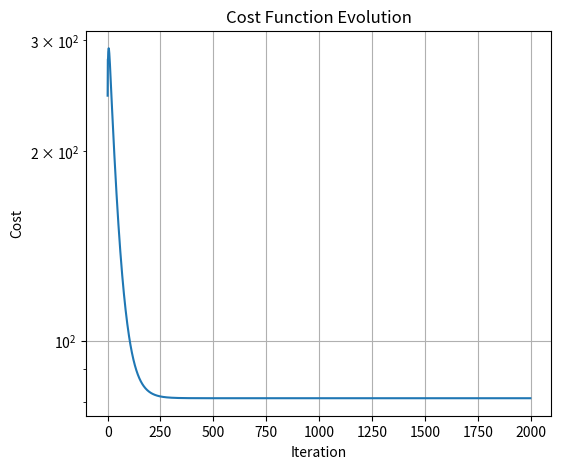
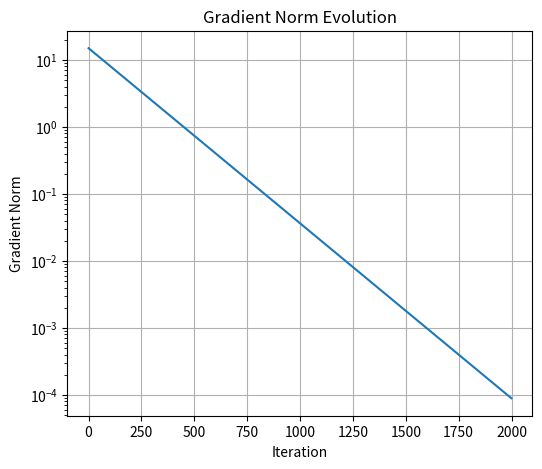
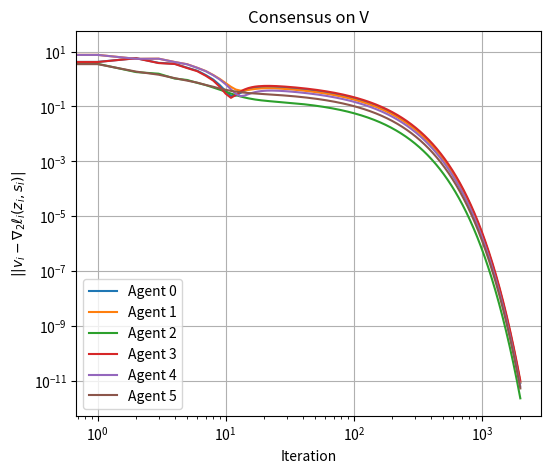
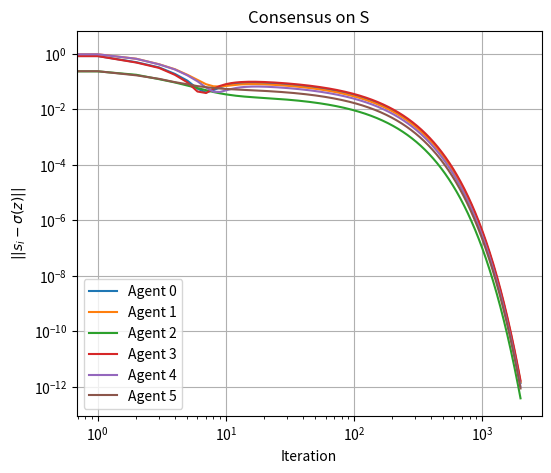
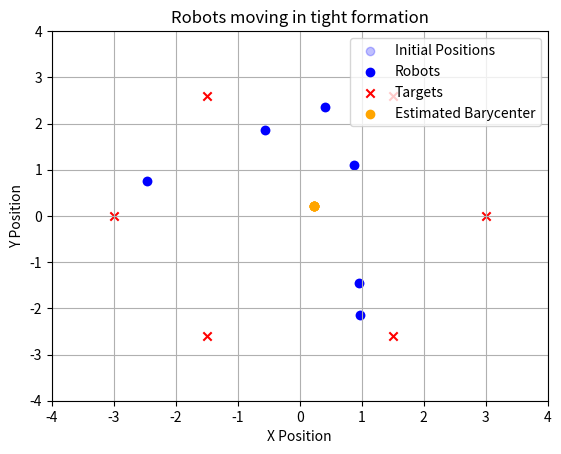

Generate these figures, in order, with matplotlib:
import numpy as np
import matplotlib.pyplot as plt
from matplotlib.animation import FuncAnimation
import networkx as nx


def metropolis_hastings_weights(G):

    AA = np.zeros((len(G), len(G)))
    for ii in G.nodes():
        N_ii = list(G.neighbors(ii))
        deg_ii = len(N_ii)
        for jj in N_ii:
            deg_jj = len(list(G.neighbors(jj)))
            AA[ii, jj] = 1 / (1 + max(deg_ii, deg_jj))
        AA[ii, ii] = 1 - np.sum(AA[ii, :])
        
    return AA

def cost_function(zz_i, ss_i, rr_i, gamma_target_i, gamma_aggregative_i):

    cost_target = gamma_target_i * np.linalg.norm(zz_i - rr_i)**2
    cost_aggregative = gamma_aggregative_i * np.linalg.norm(zz_i - ss_i)**2
    
    return cost_target + cost_aggregative

def compute_gradient(zz_i, ss_i, rr_i, gamma_i, gamma_aggregative_i):

    grad_1 = 2 * gamma_i * (zz_i - rr_i) + 2 * gamma_aggregative_i * (zz_i - ss_i)
    grad_2 = 2 * gamma_aggregative_i * (ss_i - zz_i)

    return grad_1, grad_2

def phi(z):

    return z  

def aggregative_tracking_optimization(ZZ, rr, gamma_target, gamma_aggregative, AA, alpha, iterations, num_agents):

    print("Run optimization...")

    NN = num_agents
    SS = np.array([phi(ZZ[i]) for i in range(NN)])  # Initializing s_0
    VV = np.zeros_like(ZZ)  # Initialize v_0 with zero and then set properly
    
    # Calculate the initial v using only the barycenter part (grad_2)
    for ii in range(NN):
        _, gradient_2 = compute_gradient(ZZ[ii], SS[ii], rr[ii], gamma_target[ii], gamma_aggregative[ii])
        VV[ii] = gradient_2  # Setting initial v_0
    
    costs = []
    gradients = []

    robots = np.zeros((iterations, num_agents, 2))          # Store robot positions for animation
    targets = np.zeros((iterations, num_agents, 2))         # Store target positions for animation
    estimates = np.zeros((iterations, num_agents, 2))
    consensus_VV = np.zeros((iterations, NN))
    consensus_SS = np.zeros((iterations, NN))

    for kk in range(iterations):
        ZZ_new = np.copy(ZZ)
        SS_new = np.copy(SS)
        VV_new = np.copy(VV)
        total_cost = 0
        gradient_1_total = 0
        gradient_2_total = 0

        for ii in range(NN):
            
            gradient_1, gradient_2 = compute_gradient(ZZ[ii], SS[ii], rr[ii], gamma_target[ii], gamma_aggregative[ii])
            
            ZZ_new[ii] = ZZ[ii] - alpha * (gradient_1 + np.dot(np.eye(2), VV[ii]))
            SS_new[ii] = sum(AA[ii, j] * SS[j] for j in range(NN)) + phi(ZZ_new[ii]) - phi(ZZ[ii])

            gradient_1_new, gradient_2_new = compute_gradient(ZZ_new[ii], SS_new[ii], rr[ii], gamma_target[ii], gamma_aggregative[ii])
            VV_new[ii] = sum(AA[ii, j] * VV[j] for j in range(NN)) + gradient_2_new - gradient_2

            sigma = np.mean(ZZ_new, axis=0)

            cost = cost_function(ZZ[ii], SS[ii], rr[ii], gamma_target[ii], gamma_aggregative[ii])
            total_cost += cost

            # Sum of gradients
            gradient_1_total += gradient_1_new
            gradient_2_total += gradient_2_new

        ZZ, SS, VV = ZZ_new, SS_new, VV_new
        estimates[kk] = np.mean(SS.copy())

        costs.append(total_cost)

        gradient_total = np.concatenate([gradient_1_total, gradient_2_total])
        gradients.append(gradient_total)  # Store total gradient norm per iteration
        
        robots[kk] = ZZ.copy()
        targets[kk] = np.array(rr)

        gradient_2_sum = gradient_2_total / NN
        for ii in range(NN):
            consensus_VV[kk, ii] = np.linalg.norm(VV[ii] - gradient_2_sum)
            consensus_SS[kk, ii] = np.linalg.norm(SS[ii] - sigma)

    return robots, targets, costs, gradients, estimates, consensus_VV, consensus_SS

def animate_robots(robots, targets, estimates):
    
    fig, ax = plt.subplots()
    ax.set_xlim([-4, 4])
    ax.set_ylim([-4, 4])
    ax.set_title('Robots moving in tight formation')
    ax.set_xlabel('X Position')
    ax.set_ylabel('Y Position')

    initial_scatter = ax.scatter(robots[0, :, 0], robots[0, :, 1], color='blue', alpha=0.25, label='Initial Positions')
    robot_scatter = ax.scatter([], [], color='blue', label='Robots')
    target_scatter = ax.scatter(targets[0, :, 0], targets[0, :, 1], color='red', marker='x', label='Targets')
    barycenter_scatter = ax.scatter([], [], color='orange', marker='o', label='Estimated Barycenter')

    trajectories = [ax.plot([], [], 'b-', linewidth=0.5)[0] for _ in range(len(robots[0]))]
    ax.legend(loc='upper right')

    def update(frame):
        if frame >= len(estimates):
            return []
        robot_scatter.set_offsets(robots[frame])
        barycenter_scatter.set_offsets(estimates[frame])
        for i, line in enumerate(trajectories):
            line.set_data(robots[:frame + 1, i, 0], robots[:frame + 1, i, 1])
        return [robot_scatter, target_scatter, initial_scatter, barycenter_scatter] + trajectories

    ani = FuncAnimation(fig, update, frames=len(estimates), blit=True, interval=100)
    
    plt.grid(True)
    plt.show()


# Setting the random seed for reproducibility
#np.random.seed(0)

# Parameters
NN = 6
ZZ = np.random.randn(NN, 2) * 0.1
radius = 3
rr = []

# Generate target positions on the circumference of the circle
angles = np.linspace(0, 2 * np.pi, NN, endpoint=False)
for angle in angles:
    x = radius * np.cos(angle)
    y = radius * np.sin(angle)
    rr.append(np.array([x, y]))

# Generate robot positions randomly inside the circle
for i in range(NN):
    r = radius * np.sqrt(np.random.rand())  # sqrt to ensure uniform distribution in the circle
    theta = 2 * np.pi * np.random.rand()
    x = r * np.cos(theta)
    y = r * np.sin(theta)
    ZZ[i] = np.array([x, y])

gamma_target = [3 for _ in range(NN)]
gamma_aggregative = [3 for _ in range(NN)]
alpha = 1e-3
iterations = 2000

G = nx.cycle_graph(NN)
AA = metropolis_hastings_weights(G)

# Run optimization
robots, targets, cost_history, gradient_history, estimates, consensus_VV, consensus_SS = aggregative_tracking_optimization(ZZ, rr, gamma_target, gamma_aggregative, AA, alpha, iterations, NN)

#print final cost
print(f"Final Cost: {cost_history[-1]}")

gradient_norms = np.linalg.norm(gradient_history, axis=1)

# Plotting
fig1 = plt.figure(figsize=(6, 5))
plt.semilogy(cost_history)
plt.title('Cost Function Evolution')
plt.xlabel('Iteration')
plt.ylabel('Cost')
plt.grid(True)

plt.show()

fig2 = plt.figure(figsize=(6, 5))
plt.semilogy(gradient_norms)
plt.title('Gradient Norm Evolution')
plt.xlabel('Iteration')
plt.ylabel('Gradient Norm')
plt.grid(True)

plt.show()

fig3 = plt.figure(figsize=(6, 5))
for ii in range(NN):
    plt.loglog(consensus_VV[:, ii], label=f'Agent {ii}')
plt.title(f'Consensus on V')
plt.xlabel('Iteration')
plt.ylabel(r'$||v_i - \nabla_2 \ell_i (z_i, s_i)|$')
plt.legend()
plt.grid(True)

plt.show()

fig4 = plt.figure(figsize=(6, 5))
for ii in range(NN):
    plt.loglog(consensus_SS[:, ii], label=f'Agent {ii}')
plt.title(f'Consensus on S')
plt.xlabel('Iteration')
plt.ylabel(r'$||s_i - \sigma(z)||$')
plt.legend()
plt.grid(True)

plt.show()

# Animate robot movements
animate_robots(robots, targets, estimates[:, :, :2])
